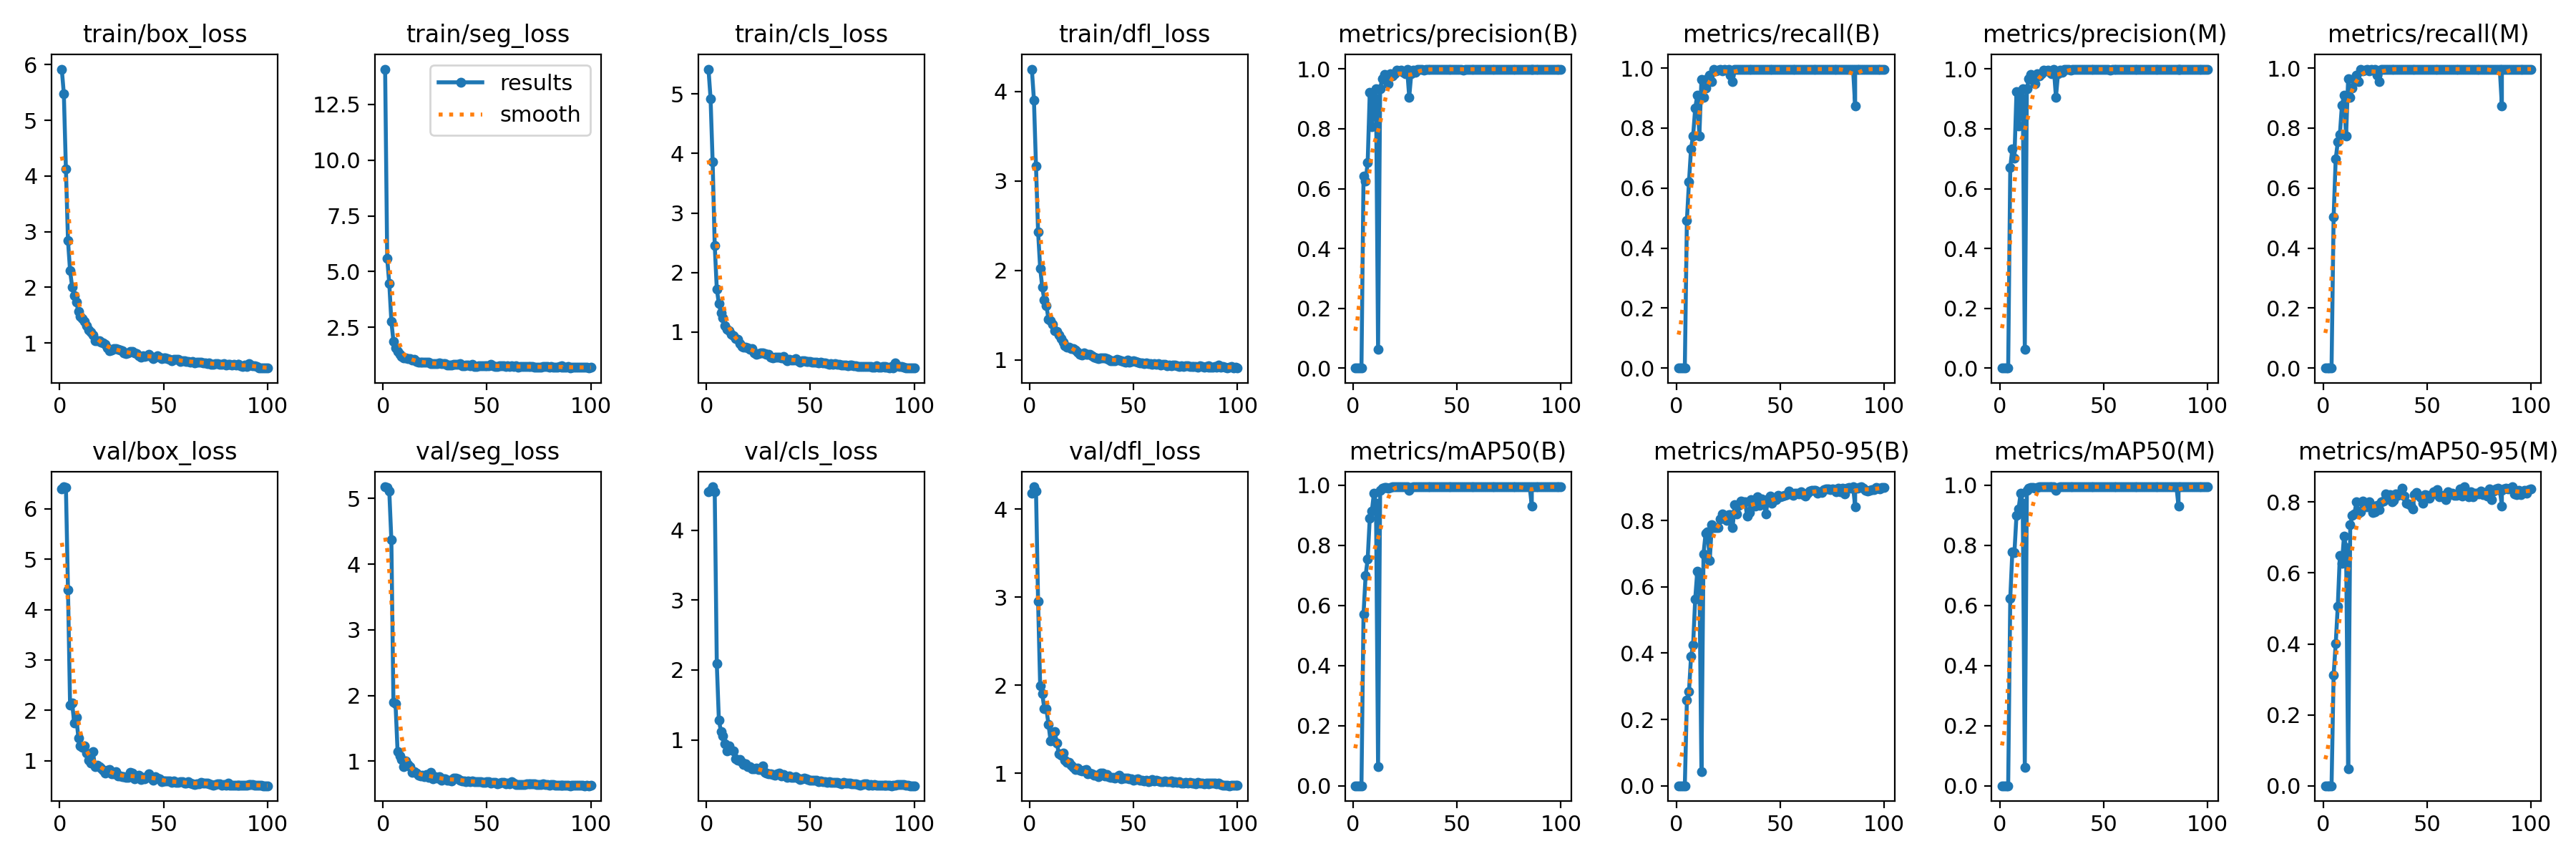

The data file committed next to this chart (first rows):
epoch, time, train/box_loss, train/seg_loss, train/cls_loss, train/dfl_loss, metrics/precision(B), metrics/recall(B), metrics/mAP50(B), metrics/mAP50-95(B), metrics/precision(M), metrics/recall(M), metrics/mAP50(M), metrics/mAP50-95(M), val/box_loss, val/seg_loss, val/cls_loss, val/dfl_loss, lr/pg0, lr/pg1, lr/pg2
1, 4.459, 5.922, 14.08, 5.417, 4.249, 0, 0, 0, 0, 0, 0, 0, 0, 6.396, 5.177, 4.551, 4.18, 0.0002091, 0.0002091, 0.0002091
2, 8.557, 5.479, 5.575, 4.922, 3.906, 0, 0, 0, 0, 0, 0, 0, 0, 6.435, 5.168, 4.569, 4.252, 0.000423, 0.000423, 0.000423
3, 12.69, 4.125, 4.459, 3.855, 3.163, 0, 0, 0, 0, 0, 0, 0, 0, 6.42, 5.112, 4.621, 4.205, 0.0006326, 0.0006326, 0.0006326
4, 16.81, 2.838, 2.769, 2.458, 2.432, 0, 0, 0, 0, 0, 0, 0, 0, 4.396, 4.367, 4.547, 2.955, 0.0008379, 0.0008379, 0.0008379
5, 20.96, 2.297, 1.872, 1.723, 2.025, 0.6409, 0.493, 0.5718, 0.2576, 0.6713, 0.5035, 0.6245, 0.313, 2.108, 1.895, 2.089, 1.995, 0.000873, 0.000873, 0.000873
6, 25.15, 2.008, 1.58, 1.477, 1.815, 0.6245, 0.6197, 0.6997, 0.2849, 0.7327, 0.6972, 0.7785, 0.4005, 2.142, 1.875, 1.284, 1.905, 0.000864, 0.000864, 0.000864
7, 29.35, 1.846, 1.419, 1.319, 1.668, 0.6885, 0.7315, 0.7551, 0.3896, 0.7016, 0.7532, 0.7753, 0.5064, 1.744, 1.149, 1.122, 1.734, 0.000855, 0.000855, 0.000855
8, 33.55, 1.731, 1.293, 1.236, 1.606, 0.921, 0.7746, 0.8901, 0.4254, 0.9246, 0.7777, 0.8997, 0.649, 1.866, 1.083, 1.058, 1.731, 0.000846, 0.000846, 0.000846
9, 37.75, 1.566, 1.204, 1.111, 1.456, 0.8066, 0.8663, 0.9139, 0.563, 0.809, 0.8768, 0.9215, 0.6277, 1.455, 1.029, 0.9494, 1.557, 0.000837, 0.000837, 0.000837
10, 51.04, 1.474, 1.139, 1.052, 1.434, 0.9053, 0.9088, 0.9736, 0.6476, 0.9053, 0.9088, 0.9736, 0.7042, 1.291, 0.9233, 0.842, 1.371, 0.000828, 0.000828, 0.000828
11, 62.71, 1.438, 1.12, 1.02, 1.399, 0.9347, 0.7746, 0.9403, 0.6356, 0.9347, 0.7746, 0.9403, 0.6709, 1.262, 1, 0.9122, 1.39, 0.000819, 0.000819, 0.000819
12, 4.371, 1.381, 1.099, 0.9601, 1.327, 0.06204, 0.9613, 0.06253, 0.04167, 0.06227, 0.9648, 0.06231, 0.04787, 1.292, 0.951, inf, 1.47, 0.00081, 0.00081, 0.00081
13, 8.432, 1.307, 1.096, 0.9423, 1.316, 0.9344, 0.9029, 0.9824, 0.6997, 0.9344, 0.9029, 0.9824, 0.7355, 1.157, 0.9181, 0.8387, 1.347, 0.000801, 0.000801, 0.000801
14, 12.5, 1.234, 1.02, 0.8914, 1.279, 0.9678, 0.9331, 0.9893, 0.7606, 0.9678, 0.9331, 0.9893, 0.7623, 1.004, 0.833, 0.7249, 1.219, 0.000792, 0.000792, 0.000792
15, 16.56, 1.195, 1.066, 0.8844, 1.238, 0.9827, 0.9648, 0.993, 0.7646, 0.9827, 0.9648, 0.993, 0.7661, 0.9486, 0.8431, 0.7132, 1.209, 0.000783, 0.000783, 0.000783
16, 20.68, 1.14, 0.9512, 0.81, 1.201, 0.9619, 0.9769, 0.9927, 0.6788, 0.9619, 0.9769, 0.9927, 0.8015, 1.182, 0.8149, 0.7235, 1.229, 0.000774, 0.000774, 0.000774
17, 24.79, 1.039, 0.9331, 0.7564, 1.154, 0.9509, 0.9548, 0.9895, 0.7872, 0.9509, 0.9548, 0.9895, 0.7693, 0.8785, 0.79, 0.6812, 1.145, 0.000765, 0.000765, 0.000765
18, 28.91, 1.035, 0.9417, 0.75, 1.141, 0.9852, 0.9965, 0.9939, 0.7783, 0.9852, 0.9965, 0.9939, 0.772, 0.9059, 0.7792, 0.6469, 1.12, 0.000756, 0.000756, 0.000756
19, 4.392, 1.041, 0.9297, 0.7413, 1.138, 0.9774, 0.9894, 0.9941, 0.7795, 0.9774, 0.9894, 0.9941, 0.8024, 0.8787, 0.7871, 0.6573, 1.122, 0.000747, 0.000747, 0.000747
20, 8.458, 1.012, 0.9258, 0.7346, 1.129, 0.9839, 0.993, 0.9947, 0.7792, 0.9839, 0.993, 0.9947, 0.7976, 0.8569, 0.7675, 0.6185, 1.088, 0.000738, 0.000738, 0.000738
21, 12.52, 0.9954, 0.9201, 0.7146, 1.126, 0.9955, 0.9965, 0.995, 0.8051, 0.9955, 0.9965, 0.995, 0.7862, 0.8093, 0.7984, 0.6124, 1.069, 0.000729, 0.000729, 0.000729
22, 16.59, 0.9696, 0.9473, 0.7225, 1.106, 0.9932, 0.9894, 0.9947, 0.8202, 0.9932, 0.9894, 0.9947, 0.8013, 0.7524, 0.7592, 0.5857, 1.043, 0.00072, 0.00072, 0.00072
23, 20.71, 0.9118, 0.8664, 0.656, 1.084, 0.997, 0.9965, 0.995, 0.8056, 0.997, 0.9965, 0.995, 0.7908, 0.8137, 0.8279, 0.5828, 1.057, 0.000711, 0.000711, 0.000711
24, 24.81, 0.8636, 0.8679, 0.6316, 1.063, 0.9895, 0.9929, 0.9948, 0.7994, 0.9895, 0.9929, 0.9948, 0.77, 0.8197, 0.73, 0.601, 1.036, 0.000702, 0.000702, 0.000702
25, 28.92, 0.8768, 0.8633, 0.6409, 1.055, 0.9852, 0.9965, 0.9946, 0.8183, 0.9852, 0.9965, 0.9946, 0.7735, 0.7407, 0.7688, 0.5713, 1.023, 0.000693, 0.000693, 0.000693
26, 125.5, 0.8946, 0.8618, 0.6465, 1.075, 0.9994, 0.9754, 0.9944, 0.8169, 0.9994, 0.9754, 0.9944, 0.7902, 0.7366, 0.7451, 0.5723, 1.033, 0.000684, 0.000684, 0.000684
27, 4.358, 0.8978, 0.8922, 0.6484, 1.059, 0.9063, 0.9539, 0.9823, 0.7775, 0.9063, 0.9539, 0.9823, 0.778, 0.7878, 0.7625, 0.6281, 1.043, 0.000675, 0.000675, 0.000675
28, 8.423, 0.8829, 0.8651, 0.6432, 1.058, 0.9855, 0.9965, 0.9936, 0.848, 0.9855, 0.9965, 0.9936, 0.8006, 0.6937, 0.7152, 0.5353, 0.9907, 0.000666, 0.000666, 0.000666
29, 12.5, 0.8722, 0.8574, 0.6298, 1.06, 0.9956, 0.9965, 0.995, 0.8199, 0.9956, 0.9965, 0.995, 0.8027, 0.7042, 0.7382, 0.5231, 1.004, 0.000657, 0.000657, 0.000657
30, 16.59, 0.8622, 0.8829, 0.6316, 1.048, 0.9881, 0.9965, 0.9948, 0.846, 0.9881, 0.9965, 0.9948, 0.8221, 0.6841, 0.7313, 0.5135, 0.9908, 0.000648, 0.000648, 0.000648
31, 20.71, 0.8145, 0.7976, 0.5822, 1.032, 0.9984, 0.9965, 0.995, 0.8577, 0.9984, 0.9965, 0.995, 0.8138, 0.6763, 0.7145, 0.5191, 0.974, 0.000639, 0.000639, 0.000639
32, 24.83, 0.8019, 0.8008, 0.5679, 1.019, 0.9991, 0.9965, 0.995, 0.856, 0.9991, 0.9965, 0.995, 0.8215, 0.6636, 0.7072, 0.5083, 0.9755, 0.00063, 0.00063, 0.00063
33, 28.98, 0.8224, 0.8094, 0.5792, 1.014, 0.9992, 0.9965, 0.995, 0.8573, 0.9992, 0.9965, 0.995, 0.8013, 0.6649, 0.7017, 0.4899, 0.9596, 0.000621, 0.000621, 0.000621
34, 4.441, 0.8409, 0.8225, 0.5803, 1.026, 0.9955, 0.9965, 0.995, 0.8127, 0.9955, 0.9965, 0.995, 0.8045, 0.7652, 0.7474, 0.5151, 1.005, 0.000612, 0.000612, 0.000612
35, 8.494, 0.8399, 0.8354, 0.5803, 1.02, 0.9995, 0.9965, 0.995, 0.8236, 0.9995, 0.9965, 0.995, 0.823, 0.7593, 0.7449, 0.529, 1.003, 0.000603, 0.000603, 0.000603
36, 12.54, 0.8196, 0.8249, 0.5723, 1.026, 0.9995, 0.9965, 0.995, 0.8637, 0.9995, 0.9965, 0.995, 0.8192, 0.6447, 0.7343, 0.4844, 0.9705, 0.000594, 0.000594, 0.000594
37, 16.61, 0.8079, 0.8567, 0.5846, 1.016, 0.9995, 0.9965, 0.995, 0.8557, 0.9995, 0.9965, 0.995, 0.8246, 0.6823, 0.7089, 0.5063, 0.9846, 0.000585, 0.000585, 0.000585
38, 20.72, 0.7673, 0.7733, 0.5462, 1.003, 0.9988, 0.9965, 0.995, 0.8426, 0.9988, 0.9965, 0.995, 0.8398, 0.7092, 0.7016, 0.4818, 0.9658, 0.000576, 0.000576, 0.000576
39, 24.84, 0.7386, 0.7672, 0.5232, 0.9909, 0.998, 0.9965, 0.995, 0.8703, 0.998, 0.9965, 0.995, 0.8165, 0.6276, 0.6977, 0.4676, 0.9514, 0.000567, 0.000567, 0.000567
40, 4.546, 0.7706, 0.7916, 0.5363, 0.9935, 0.9994, 0.9965, 0.995, 0.8453, 0.9994, 0.9965, 0.995, 0.7964, 0.6693, 0.6924, 0.4808, 0.9563, 0.000558, 0.000558, 0.000558
41, 8.615, 0.7546, 0.7921, 0.5324, 0.992, 0.9981, 0.9965, 0.995, 0.8656, 0.9981, 0.9965, 0.995, 0.7952, 0.6438, 0.7046, 0.4642, 0.9491, 0.000549, 0.000549, 0.000549
42, 12.68, 0.7682, 0.7781, 0.5335, 1.002, 0.9995, 0.9965, 0.995, 0.8543, 0.9995, 0.9965, 0.995, 0.7903, 0.6772, 0.6925, 0.4654, 0.9603, 0.00054, 0.00054, 0.00054
43, 16.74, 0.7922, 0.827, 0.5542, 1.001, 0.9989, 0.9965, 0.995, 0.8189, 0.9989, 0.9965, 0.995, 0.7799, 0.7448, 0.6978, 0.4722, 0.9814, 0.000531, 0.000531, 0.000531
44, 20.85, 0.7549, 0.7551, 0.5152, 0.9896, 0.9991, 0.9965, 0.995, 0.8651, 0.9991, 0.9965, 0.995, 0.821, 0.6484, 0.6895, 0.4572, 0.9407, 0.000522, 0.000522, 0.000522
45, 24.96, 0.7233, 0.751, 0.4992, 0.9778, 0.9995, 0.9965, 0.995, 0.8738, 0.9995, 0.9965, 0.995, 0.8274, 0.6175, 0.6857, 0.4356, 0.9431, 0.000513, 0.000513, 0.000513
46, 29.07, 0.7438, 0.7815, 0.5138, 0.9766, 0.9994, 0.9965, 0.995, 0.8514, 0.9994, 0.9965, 0.995, 0.8185, 0.6801, 0.6931, 0.4418, 0.9465, 0.000504, 0.000504, 0.000504
47, 33.21, 0.7724, 0.7747, 0.5207, 0.9974, 0.9993, 0.9965, 0.995, 0.8664, 0.9993, 0.9965, 0.995, 0.8136, 0.6571, 0.6846, 0.449, 0.9463, 0.000495, 0.000495, 0.000495
48, 37.33, 0.7393, 0.7749, 0.5119, 0.9729, 0.9995, 0.9965, 0.995, 0.8622, 0.9995, 0.9965, 0.995, 0.7977, 0.6471, 0.6734, 0.4427, 0.9388, 0.000486, 0.000486, 0.000486
49, 41.4, 0.7223, 0.7788, 0.5027, 0.9819, 0.9997, 0.9965, 0.995, 0.8753, 0.9997, 0.9965, 0.995, 0.8205, 0.5885, 0.6786, 0.4275, 0.9372, 0.000477, 0.000477, 0.000477
50, 45.49, 0.7278, 0.7806, 0.5042, 0.9873, 0.9996, 0.9965, 0.995, 0.8712, 0.9996, 0.9965, 0.995, 0.8192, 0.5994, 0.6921, 0.4251, 0.9199, 0.000468, 0.000468, 0.000468
51, 49.56, 0.7255, 0.7671, 0.497, 0.981, 0.9995, 0.9965, 0.995, 0.8746, 0.9995, 0.9965, 0.995, 0.8108, 0.5967, 0.6852, 0.4263, 0.9329, 0.000459, 0.000459, 0.000459
52, 53.68, 0.7225, 0.8232, 0.498, 0.9758, 0.9996, 0.9965, 0.995, 0.8767, 0.9996, 0.9965, 0.995, 0.8203, 0.592, 0.6685, 0.424, 0.9358, 0.00045, 0.00045, 0.00045
53, 57.82, 0.7037, 0.7685, 0.4916, 0.9679, 0.9975, 0.9965, 0.995, 0.8779, 0.9975, 0.9965, 0.995, 0.8284, 0.5949, 0.6838, 0.4243, 0.9181, 0.000441, 0.000441, 0.000441
54, 61.88, 0.6811, 0.7428, 0.4833, 0.9669, 0.9996, 0.9965, 0.995, 0.8887, 0.9996, 0.9965, 0.995, 0.8278, 0.5656, 0.6743, 0.3995, 0.9178, 0.000432, 0.000432, 0.000432
55, 65.97, 0.7029, 0.7477, 0.4887, 0.9581, 0.9995, 0.9965, 0.995, 0.8796, 0.9995, 0.9965, 0.995, 0.8348, 0.5924, 0.6584, 0.4139, 0.9143, 0.000423, 0.000423, 0.000423
56, 70.07, 0.7089, 0.7878, 0.4838, 0.9635, 0.9994, 0.9965, 0.995, 0.8765, 0.9994, 0.9965, 0.995, 0.8143, 0.5727, 0.6638, 0.4011, 0.9179, 0.000414, 0.000414, 0.000414
57, 74.14, 0.6995, 0.7706, 0.4818, 0.9615, 0.9994, 0.9965, 0.995, 0.8824, 0.9994, 0.9965, 0.995, 0.8165, 0.5763, 0.6744, 0.4049, 0.9037, 0.0004051, 0.0004051, 0.0004051
58, 78.22, 0.6682, 0.7646, 0.4719, 0.9601, 0.9994, 0.9965, 0.995, 0.8828, 0.9994, 0.9965, 0.995, 0.8198, 0.581, 0.6754, 0.3961, 0.9091, 0.0003961, 0.0003961, 0.0003961
59, 82.34, 0.6804, 0.7308, 0.4631, 0.9463, 0.9991, 0.9965, 0.995, 0.8799, 0.9991, 0.9965, 0.995, 0.8066, 0.5864, 0.6574, 0.4015, 0.9271, 0.0003871, 0.0003871, 0.0003871
60, 86.47, 0.6808, 0.7799, 0.4691, 0.9554, 0.9995, 0.9965, 0.995, 0.8867, 0.9995, 0.9965, 0.995, 0.8296, 0.5553, 0.6633, 0.3893, 0.9123, 0.0003781, 0.0003781, 0.0003781
... 41 more rows
